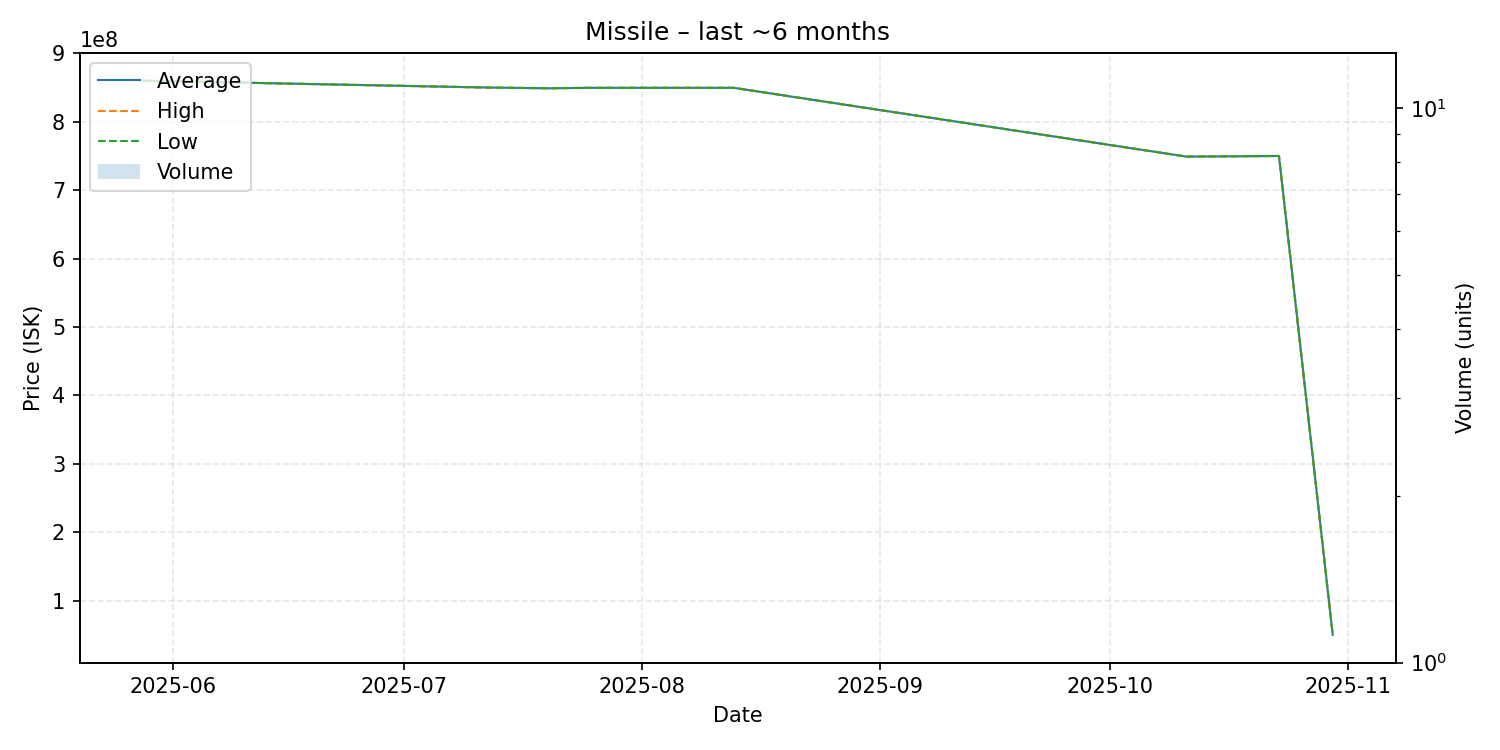

Source data for this figure (header and first rows):
date, average, highest, lowest, order_count, volume
2025-05-28, 860000000, 860000000, 860000000, 1, 1
2025-07-12, 850000000, 850000000, 850000000, 1, 1
2025-07-20, 848900000, 848900000, 848900000, 1, 1
2025-07-25, 849600000, 849600000, 849600000, 1, 1
2025-08-13, 849600000, 849600000, 849600000, 1, 1
2025-10-11, 749000000, 749000000, 749000000, 1, 1
2025-10-23, 750000000, 750000000, 750000000, 1, 1
2025-10-30, 50060000, 50060000, 50060000, 1, 1
